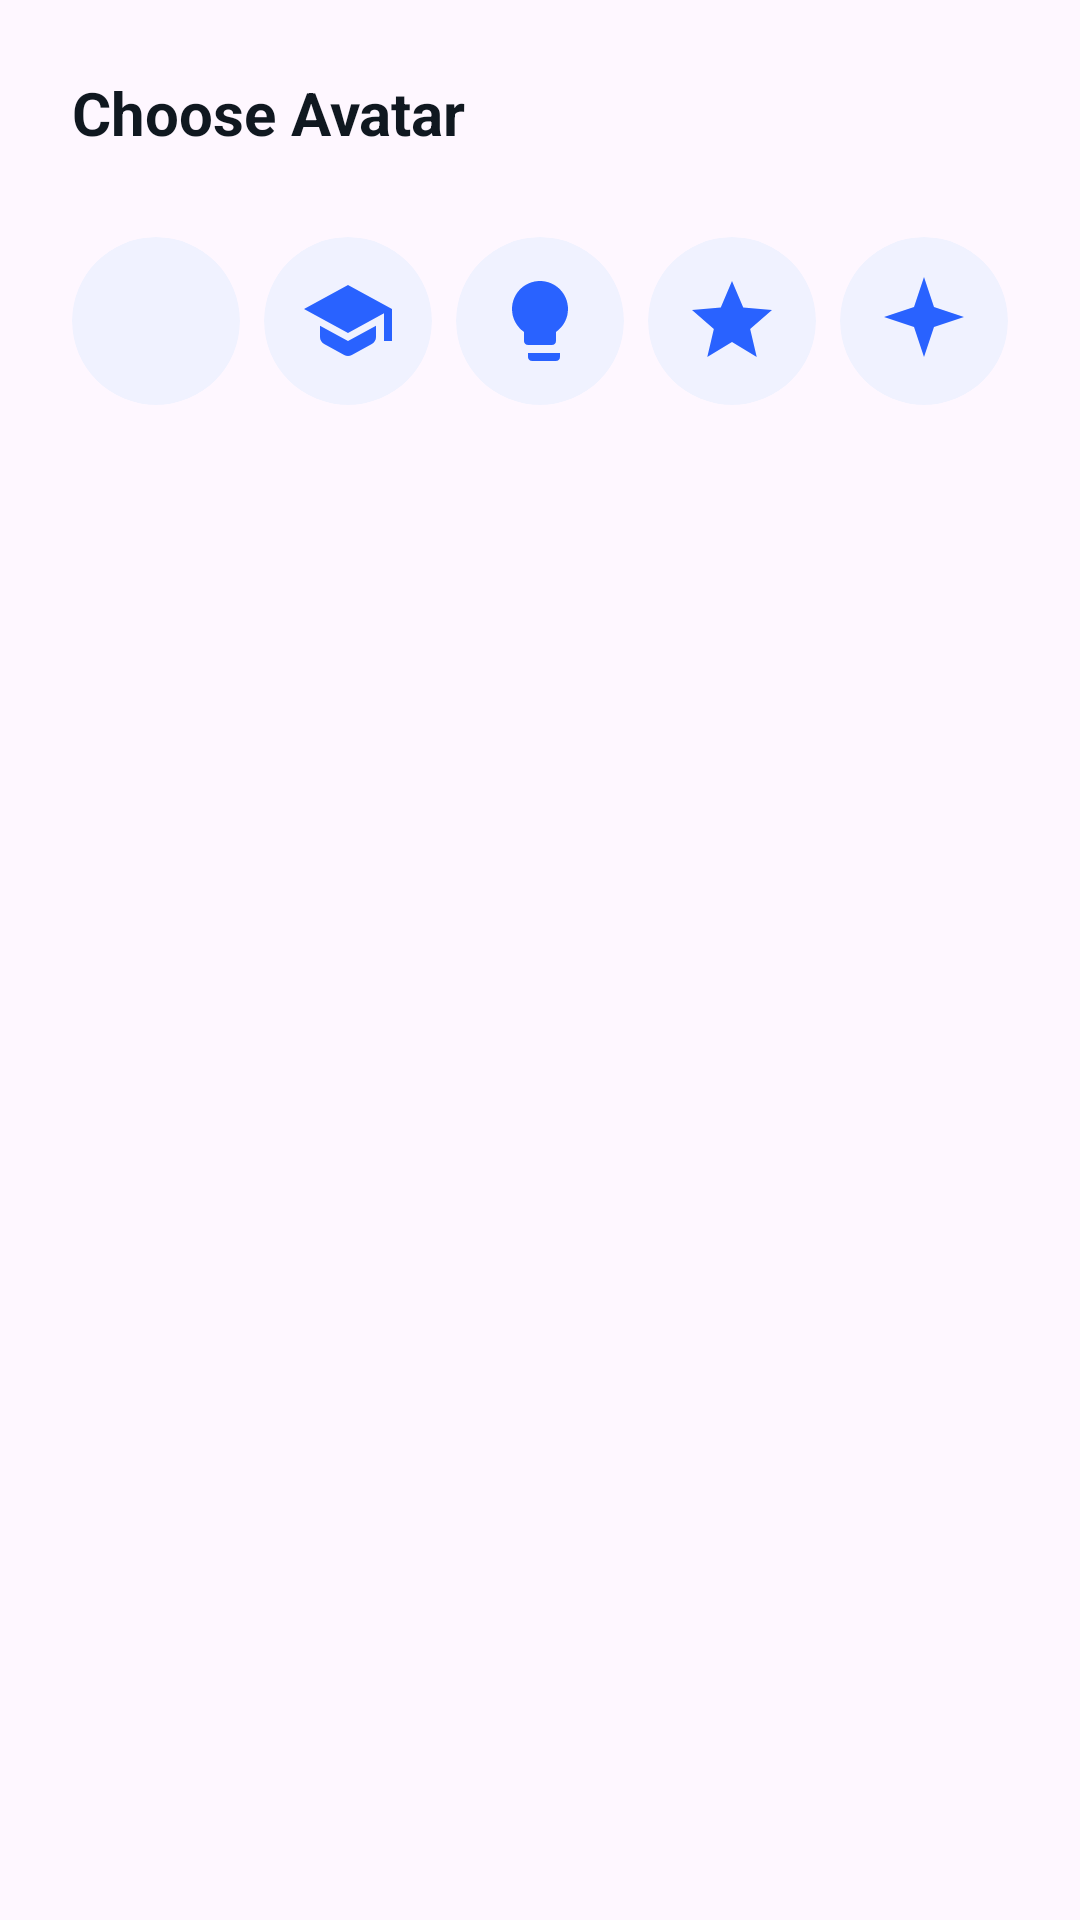

Android layout source for this screen:
<!-- AndroidManifest.xml: application theme Theme.Mirixa -->
<!-- res/layout/dialog_avatar_picker.xml -->
<?xml version="1.0" encoding="utf-8"?>
<LinearLayout xmlns:android="http://schemas.android.com/apk/res/android"
    xmlns:app="http://schemas.android.com/apk/res-auto"
    android:layout_width="match_parent"
    android:layout_height="wrap_content"
    android:orientation="vertical"
    android:padding="24dp">

    <TextView
        android:layout_width="wrap_content"
        android:layout_height="wrap_content"
        android:text="Choose Avatar"
        android:textColor="@color/text_dark"
        android:textSize="20sp"
        android:textStyle="bold" />

    <LinearLayout
        android:layout_width="match_parent"
        android:layout_height="wrap_content"
        android:layout_marginTop="24dp"
        android:gravity="center"
        android:orientation="horizontal">

        
        <com.google.android.material.card.MaterialCardView
            android:id="@+id/avatar_1"
            android:layout_width="56dp"
            android:layout_height="56dp"
            android:layout_margin="4dp"
            app:cardBackgroundColor="#F0F2FF"
            app:cardCornerRadius="28dp"
            app:cardElevation="0dp"
            app:strokeColor="@color/primary_blue"
            app:strokeWidth="0dp">
            <ImageView
                android:layout_width="match_parent"
                android:layout_height="match_parent"
                android:padding="12dp"
                android:src="@drawable/ic_person"
                app:tint="@color/primary_blue" />
        </com.google.android.material.card.MaterialCardView>

        
        <com.google.android.material.card.MaterialCardView
            android:id="@+id/avatar_2"
            android:layout_width="56dp"
            android:layout_height="56dp"
            android:layout_margin="4dp"
            app:cardBackgroundColor="#F0F2FF"
            app:cardCornerRadius="28dp"
            app:cardElevation="0dp"
            app:strokeColor="@color/primary_blue"
            app:strokeWidth="0dp">
            <ImageView
                android:layout_width="match_parent"
                android:layout_height="match_parent"
                android:padding="12dp"
                android:src="@drawable/ic_school"
                app:tint="@color/primary_blue" />
        </com.google.android.material.card.MaterialCardView>

        
        <com.google.android.material.card.MaterialCardView
            android:id="@+id/avatar_3"
            android:layout_width="56dp"
            android:layout_height="56dp"
            android:layout_margin="4dp"
            app:cardBackgroundColor="#F0F2FF"
            app:cardCornerRadius="28dp"
            app:cardElevation="0dp"
            app:strokeColor="@color/primary_blue"
            app:strokeWidth="0dp">
            <ImageView
                android:layout_width="match_parent"
                android:layout_height="match_parent"
                android:padding="12dp"
                android:src="@drawable/ic_bulb"
                app:tint="@color/primary_blue" />
        </com.google.android.material.card.MaterialCardView>

        
        <com.google.android.material.card.MaterialCardView
            android:id="@+id/avatar_4"
            android:layout_width="56dp"
            android:layout_height="56dp"
            android:layout_margin="4dp"
            app:cardBackgroundColor="#F0F2FF"
            app:cardCornerRadius="28dp"
            app:cardElevation="0dp"
            app:strokeColor="@color/primary_blue"
            app:strokeWidth="0dp">
            <ImageView
                android:layout_width="match_parent"
                android:layout_height="match_parent"
                android:padding="12dp"
                android:src="@drawable/ic_star"
                app:tint="@color/primary_blue" />
        </com.google.android.material.card.MaterialCardView>

        
        <com.google.android.material.card.MaterialCardView
            android:id="@+id/avatar_5"
            android:layout_width="56dp"
            android:layout_height="56dp"
            android:layout_margin="4dp"
            app:cardBackgroundColor="#F0F2FF"
            app:cardCornerRadius="28dp"
            app:cardElevation="0dp"
            app:strokeColor="@color/primary_blue"
            app:strokeWidth="0dp">
            <ImageView
                android:layout_width="match_parent"
                android:layout_height="match_parent"
                android:padding="12dp"
                android:src="@drawable/ic_sparkle"
                app:tint="@color/primary_blue" />
        </com.google.android.material.card.MaterialCardView>

    </LinearLayout>

</LinearLayout>
<!-- resources referenced by this layout -->
<resources>
  <color name="primary_blue">#2962FF</color>
  <color name="text_dark">#101820</color>
  <!-- drawable ic_bulb (drawable) -->
  <vector xmlns:android="http://schemas.android.com/apk/res/android"
      android:width="24dp"
      android:height="24dp"
      android:viewportWidth="24"
      android:viewportHeight="24">
      <path
          android:fillColor="#FFFFFF"
          android:pathData="M12,2C8.13,2 5,5.13 5,9c0,2.38 1.19,4.47 3,5.74V17c0,0.55 0.45,1 1,1h6c0.55,0 1,-0.45 1,-1v-2.26c1.81,-1.27 3,-3.36 3,-5.74 0,-3.87 -3.13,-7 -7,-7zM9,21c0,0.55 0.45,1 1,1h6c0.55,0 1,-0.45 1,-1v-1H9v1z" />
  </vector>
  <!-- drawable ic_school (drawable) -->
  <vector xmlns:android="http://schemas.android.com/apk/res/android"
      android:width="24dp"
      android:height="24dp"
      android:viewportWidth="24"
      android:viewportHeight="24">
    <path
        android:fillColor="#888888"
        android:pathData="M5,13.18v2.81c0,0.73 0.4,1.41 1.04,1.76l5,2.73c0.6,0.33 1.32,0.33 1.92,0l5,-2.73C18.6,17.4 19,16.72 19,15.99v-2.81l-7,3.82 -7,-3.82zM12,3L1,9l11,6 9,-4.91V17h2V9L12,3z"/>
  </vector>
  <!-- drawable ic_sparkle (drawable) -->
  <vector xmlns:android="http://schemas.android.com/apk/res/android"
      android:width="24dp"
      android:height="24dp"
      android:viewportWidth="24"
      android:viewportHeight="24">
    <path
        android:fillColor="#4E00B1"
        android:pathData="M12,1L9.5,8.5L2,11L9.5,13.5L12,21L14.5,13.5L22,11L14.5,8.5L12,1Z"/>
  </vector>
  <!-- drawable ic_star (drawable) -->
  <vector xmlns:android="http://schemas.android.com/apk/res/android"
      android:width="24dp"
      android:height="24dp"
      android:viewportWidth="24"
      android:viewportHeight="24">
    <path
        android:fillColor="#0033FF"
        android:pathData="M12,17.27L18.18,21L16.54,13.97L22,9.24L14.81,8.63L12,2L9.19,8.63L2,9.24L7.46,13.97L5.82,21L12,17.27Z"/>
  </vector>
  <style name="Theme.Mirixa" parent="Base.Theme.Mirixa" />
  <style name="Base.Theme.Mirixa" parent="Theme.Material3.DayNight.NoActionBar">
          
          
      </style>
</resources>
